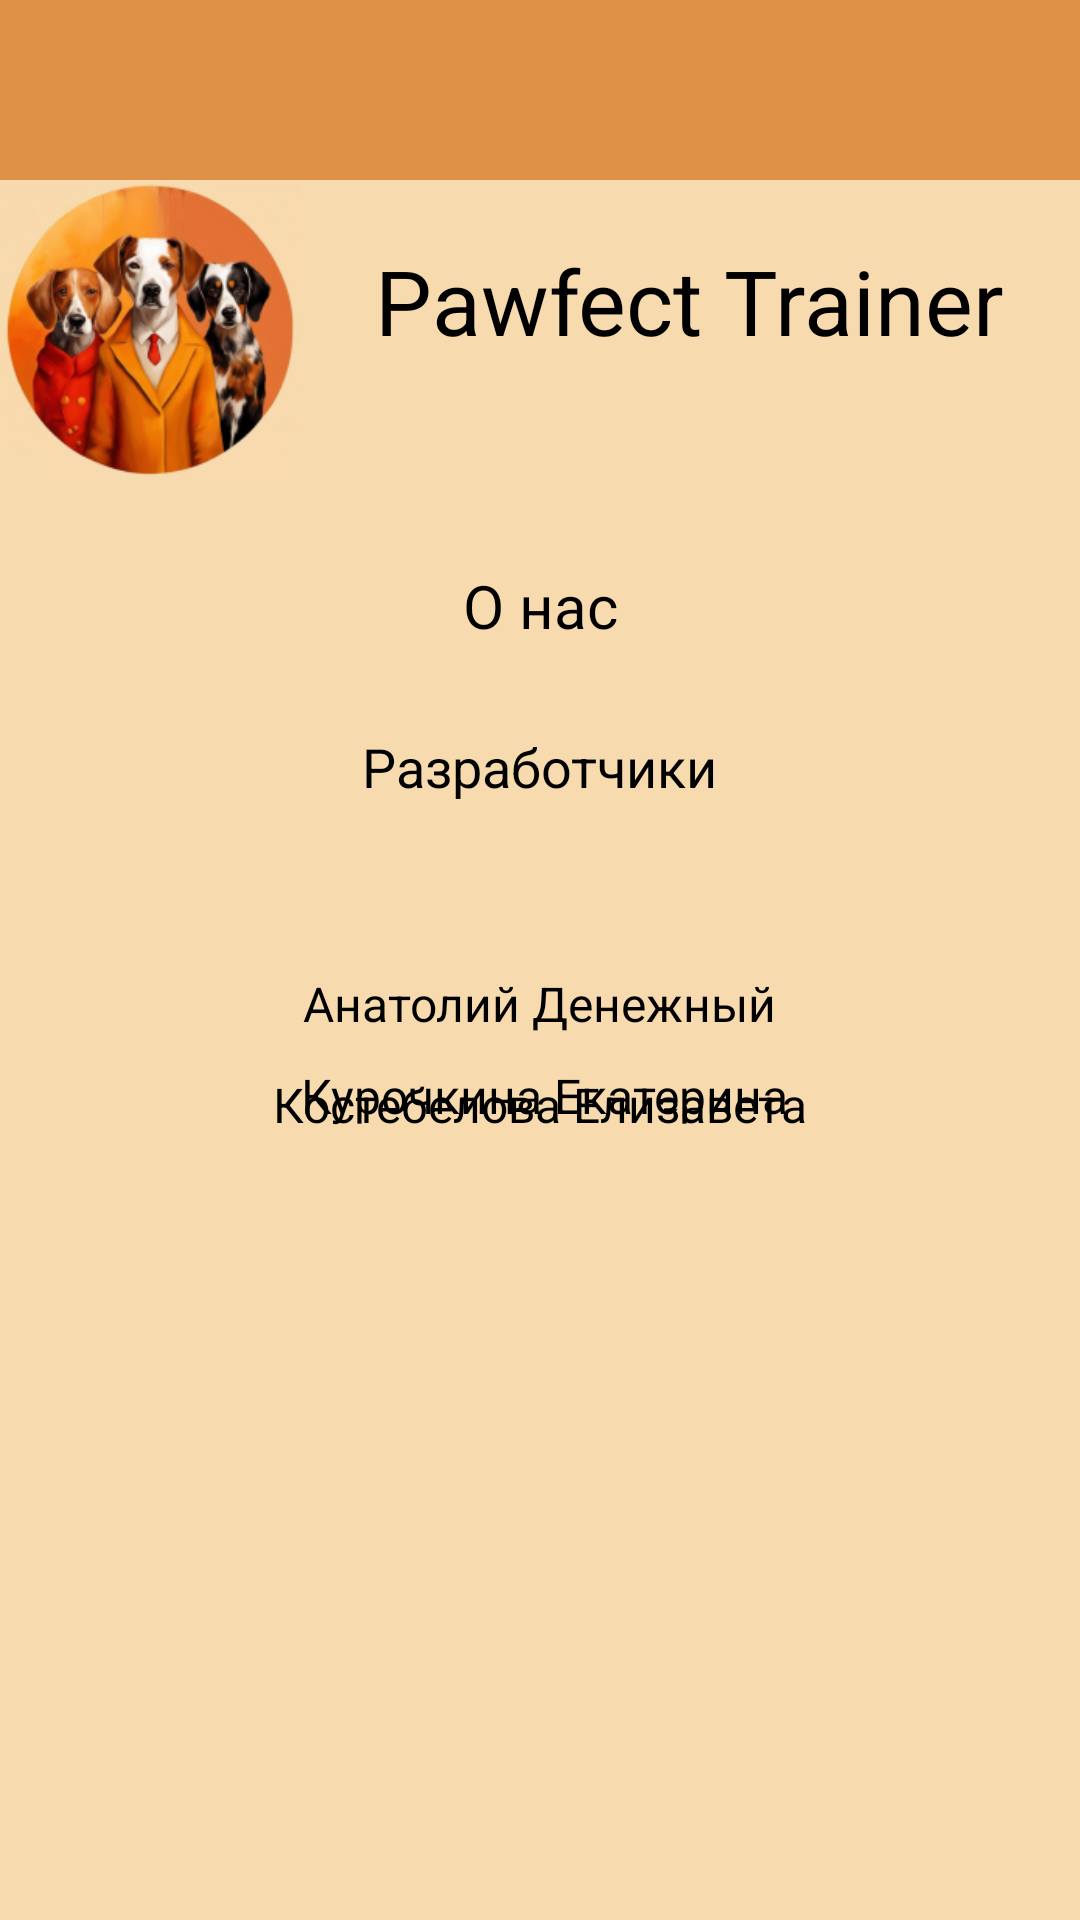

Reconstruct the res/layout file that produces this screen, plus the resources it refers to.
<!-- AndroidManifest.xml: application theme Theme.AppCompat.NoActionBar -->
<!-- res/layout/activity_about.xml -->
<?xml version="1.0" encoding="utf-8"?>
<androidx.drawerlayout.widget.DrawerLayout xmlns:android="http://schemas.android.com/apk/res/android"
    xmlns:app="http://schemas.android.com/apk/res-auto"
    xmlns:tools="http://schemas.android.com/tools"
    android:id="@+id/drawerLayout"
    android:layout_width="match_parent"
    android:layout_height="match_parent"
    android:fitsSystemWindows="true"
    tools:openDrawer="start">

    <androidx.appcompat.widget.Toolbar
        android:layout_width="match_parent"
        android:layout_height="match_parent"
        android:id="@+id/toolbar"/>

    <androidx.constraintlayout.widget.ConstraintLayout
        android:layout_width="match_parent"
        android:layout_height="match_parent"
        tools:context=".AboutActivity"
        android:background="@color/mainBackground">

        <View
            android:id="@+id/topRectangle"
            android:layout_width="match_parent"
            android:layout_height="60dp"
            android:layout_alignParentTop="true"
            android:background="@color/mainElements"
            android:visibility="visible"
            app:layout_constraintEnd_toEndOf="parent"
            app:layout_constraintHorizontal_bias="1.0"
            app:layout_constraintStart_toStartOf="parent"
            app:layout_constraintTop_toTopOf="parent" />

        <ImageView
            android:id="@+id/appLogo"
            android:layout_width="100dp"
            android:layout_height="100dp"
            android:layout_marginTop="60dp"
            android:contentDescription="@string/appLogo"
            app:layout_constraintBottom_toBottomOf="parent"
            app:layout_constraintEnd_toEndOf="parent"
            app:layout_constraintHorizontal_bias="0.0"
            app:layout_constraintStart_toStartOf="parent"
            app:layout_constraintTop_toTopOf="parent"
            app:layout_constraintVertical_bias="0.0"
            app:srcCompat="@drawable/app_logo" />

        <TextView
            android:id="@+id/appName"
            android:layout_width="wrap_content"
            android:layout_height="wrap_content"
            android:layout_marginStart="25dp"
            android:layout_marginTop="80dp"
            android:layout_marginEnd="57dp"
            android:text="@string/appName"
            android:textColor="#000000"
            android:textSize="30sp"
            app:layout_constraintBottom_toBottomOf="parent"
            app:layout_constraintEnd_toEndOf="parent"
            app:layout_constraintHorizontal_bias="0.0"
            app:layout_constraintStart_toEndOf="@+id/appLogo"
            app:layout_constraintTop_toTopOf="parent"
            app:layout_constraintVertical_bias="0.0" />

        <View
            android:id="@+id/footerRectangle"
            android:layout_width="match_parent"
            android:layout_height="60dp"
            android:layout_alignParentTop="true"
            android:layout_marginTop="660dp"
            android:background="@color/mainElements"
            android:visibility="visible"
            app:layout_constraintBottom_toBottomOf="parent"
            app:layout_constraintEnd_toEndOf="parent"
            app:layout_constraintHorizontal_bias="0.0"
            app:layout_constraintStart_toStartOf="parent"
            app:layout_constraintTop_toBottomOf="@+id/topRectangle"
            app:layout_constraintVertical_bias="1.0" />

        <TextView
            android:id="@+id/aboutScreenHeader"
            android:layout_width="wrap_content"
            android:layout_height="wrap_content"
            android:layout_marginTop="68dp"
            android:text="@string/aboutRus"
            android:textColor="#000000"
            android:textSize="20sp"
            app:layout_constraintEnd_toEndOf="parent"
            app:layout_constraintStart_toStartOf="parent"
            app:layout_constraintTop_toBottomOf="@+id/appName" />

        <TextView
            android:id="@+id/textDevs"
            android:layout_width="wrap_content"
            android:layout_height="wrap_content"
            android:layout_marginTop="28dp"
            android:text="Разработчики"
            android:textColor="@color/black"
            android:textSize="18sp"
            app:layout_constraintEnd_toEndOf="parent"
            app:layout_constraintStart_toStartOf="parent"
            app:layout_constraintTop_toBottomOf="@+id/aboutScreenHeader" />

        <TextView
            android:id="@+id/dev1"
            android:layout_width="wrap_content"
            android:layout_height="wrap_content"
            android:layout_marginTop="56dp"
            android:text="Анатолий Денежный"
            android:textColor="@color/black"
            android:textSize="16sp"
            app:layout_constraintEnd_toEndOf="parent"
            app:layout_constraintStart_toStartOf="parent"
            app:layout_constraintTop_toBottomOf="@+id/textDevs" />

        <TextView
            android:id="@+id/dev2"
            android:layout_width="wrap_content"
            android:layout_height="wrap_content"
            android:layout_marginTop="12dp"
            android:text="Костебелова Елизавета"
            android:textColor="@color/black"
            android:textSize="16sp"
            app:layout_constraintEnd_toEndOf="parent"
            app:layout_constraintStart_toStartOf="parent"
            app:layout_constraintTop_toBottomOf="@+id/dev1" />

        <TextView
            android:id="@+id/dev3"
            android:layout_width="wrap_content"
            android:layout_height="wrap_content"
            android:layout_marginBottom="324dp"
            android:text="Курочкина Екатерина"
            android:textColor="@color/black"
            android:textSize="16sp"
            app:layout_constraintBottom_toTopOf="@+id/footerRectangle"
            app:layout_constraintEnd_toEndOf="parent"
            app:layout_constraintHorizontal_bias="0.508"
            app:layout_constraintStart_toStartOf="parent" />

        <ImageView
            android:id="@+id/menuIcon"
            android:layout_marginStart="5dp"
            android:layout_width="wrap_content"
            android:layout_height="wrap_content"
            app:layout_constraintStart_toStartOf="parent"
            app:layout_constraintTop_toTopOf="parent"
            app:srcCompat="@drawable/menu_icon" />

</androidx.constraintlayout.widget.ConstraintLayout>

    <com.google.android.material.navigation.NavigationView
        android:id="@+id/navigationView"
        android:layout_width="wrap_content"
        android:layout_height="match_parent"
        android:layout_gravity="start"
        android:visibility="visible"
        app:menu="@menu/nav_menu" />

</androidx.drawerlayout.widget.DrawerLayout>
<!-- resources referenced by this layout -->
<resources>
  <color name="black">#FF000000</color>
  <color name="mainBackground">#F7DAAE</color>
  <color name="mainElements">#E09148</color>
  <!-- drawable app_logo: png bitmap (drawable, 61212 bytes) -->
  <string name="aboutRus">О нас</string>
  <string name="appLogo">appLogo</string>
  <string name="appName">Pawfect Trainer</string>
</resources>
